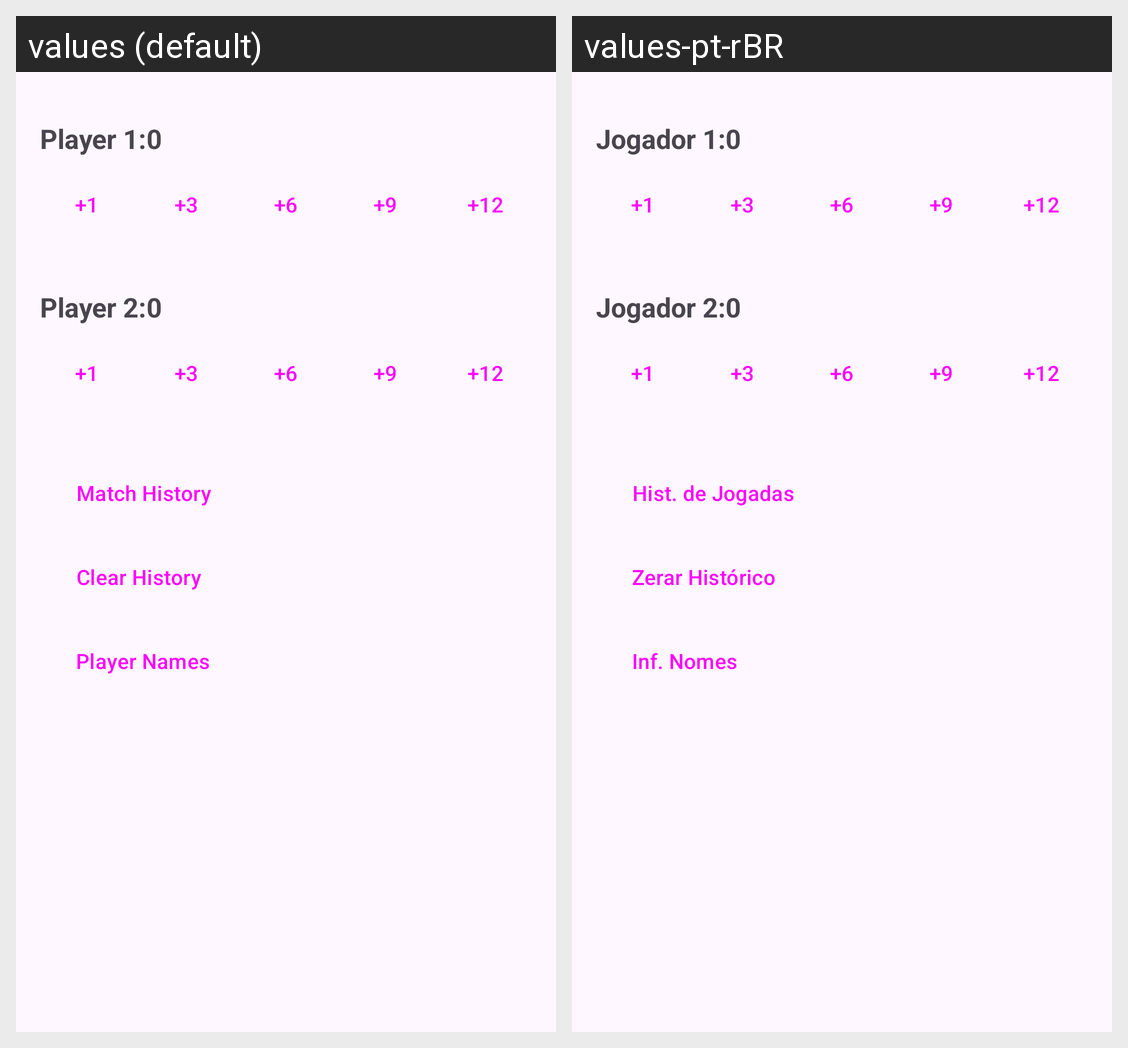

Locale-by-locale string values for the Android screen shown in this grid:
Android screen res/layout/activity_main.xml rendered under 2 locales, left to right: values (default), values-pt-rBR. Device: Nexus 5 (rendered at 1080×1920; each locale shown at half size, 540×960, under a caption strip naming it); theme Theme.Marcadortruco.
Strings drawn on this screen, with the default value and each locale's value (text and hints the layout hard-codes, and strings that could not be matched under every locale, appear in the picture but are not listed):

player1_label
  values: Player 1:
  values-pt-rBR: Jogador 1:

initial_score
  values: 0
  values-pt-rBR: 0

add_1
  values: +1
  values-pt-rBR: +1

add_3
  values: +3
  values-pt-rBR: +3

add_6
  values: +6
  values-pt-rBR: +6

add_9
  values: +9
  values-pt-rBR: +9

add_12
  values: +12
  values-pt-rBR: +12

player2_label
  values: Player 2:
  values-pt-rBR: Jogador 2:

btn_history
  values: Match History
  values-pt-rBR: Hist. de Jogadas

btn_reset
  values: Clear History
  values-pt-rBR: Zerar Histórico

btn_names
  values: Player Names
  values-pt-rBR: Inf. Nomes
